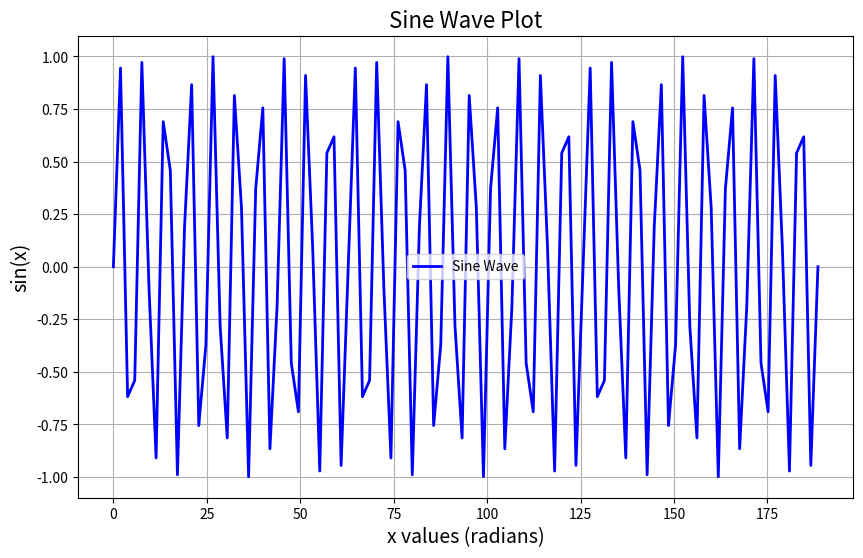

Here is the Python script that generated this plot:
# -*- coding: utf-8 -*-
"""
Created on Wed Jul 31 18:30:56 2024

@author: Simon
"""

# demoScript.py
import numpy as np
import matplotlib.pyplot as plt

# Generate data for a sine wave
x = np.linspace(0, 60 * np.pi, 100)
y = np.sin(x)

# Create the plot
plt.figure(figsize=(10, 6))
plt.plot(x, y, label='Sine Wave', color='blue', linewidth=2)

# Add labels and title
plt.title('Sine Wave Plot', fontsize=16)
plt.xlabel('x values (radians)', fontsize=14)
plt.ylabel('sin(x)', fontsize=14)
plt.legend()
plt.grid(True)

# Save the plot
plt.savefig('sine_wave_plot.png')

# Show the plot
plt.show()
